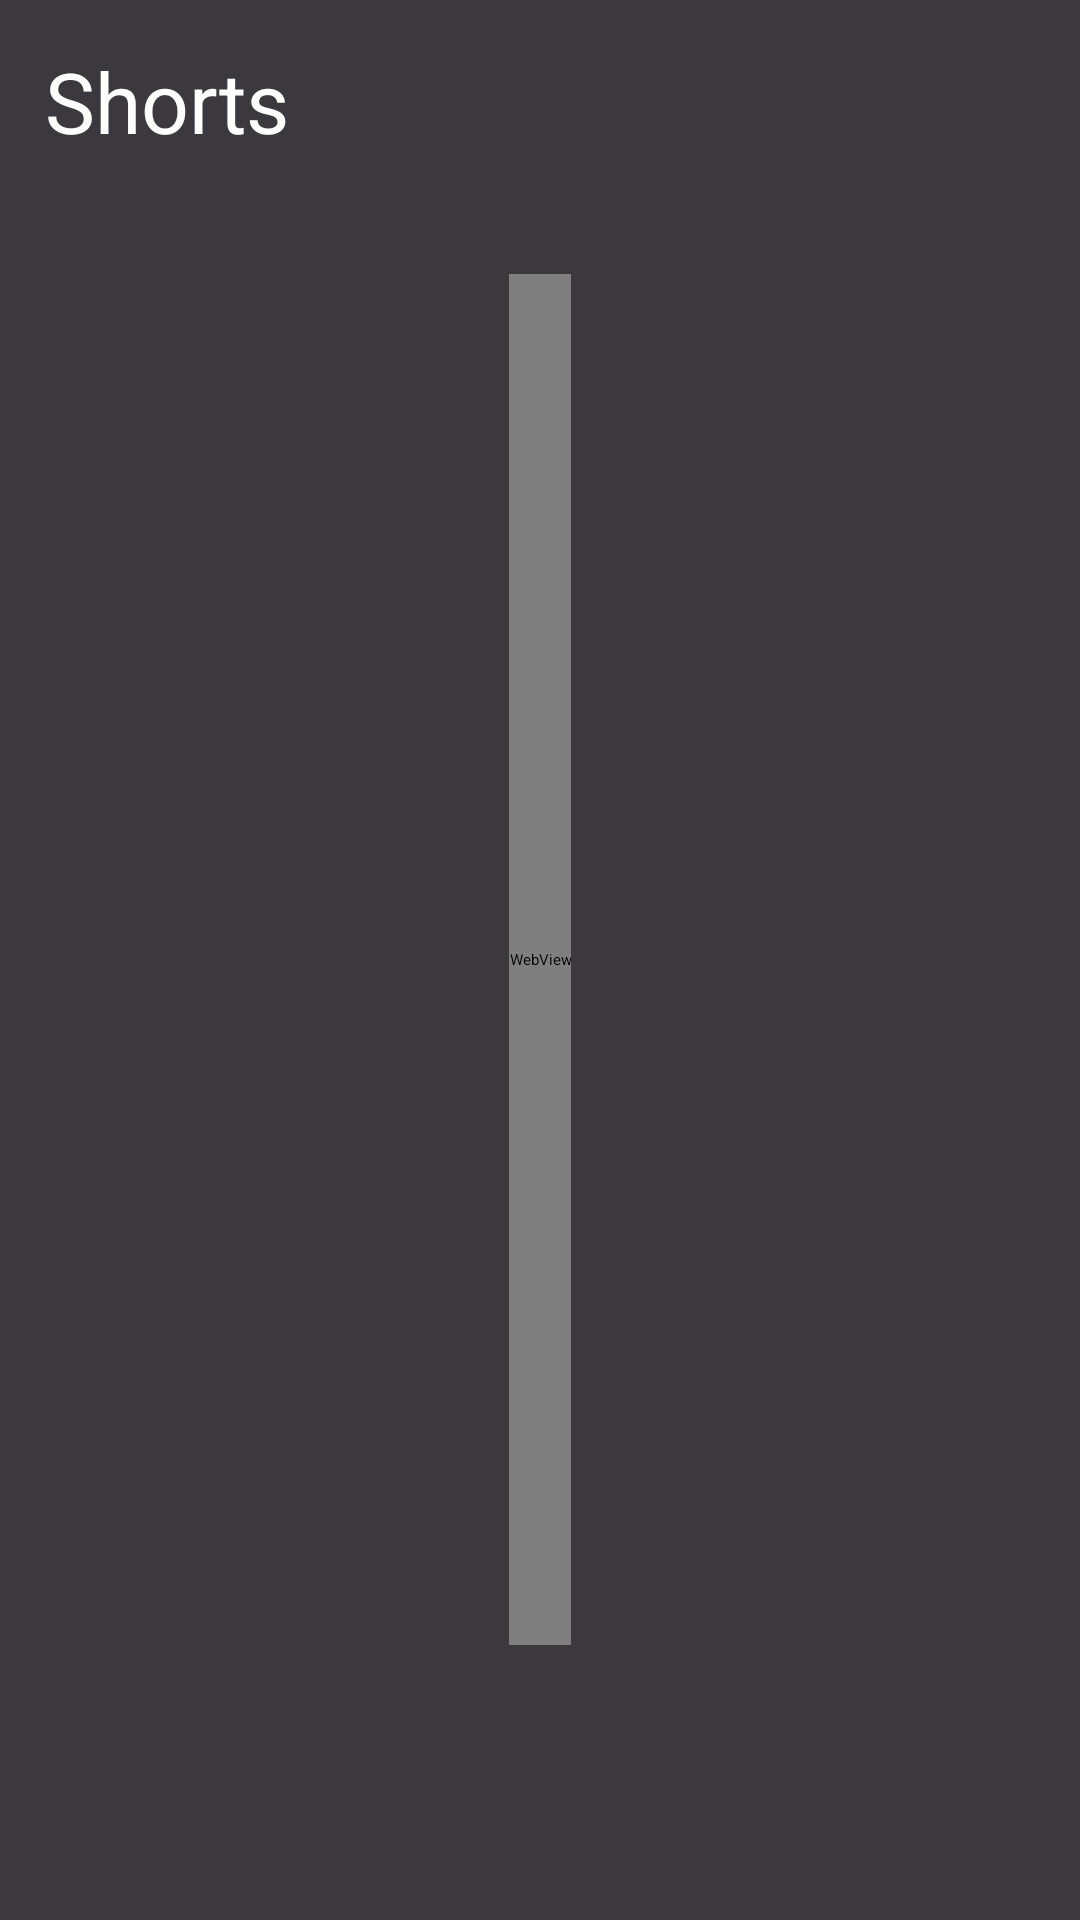

Layout XML and referenced resources for this Android screen:
<!-- AndroidManifest.xml: application theme Theme.CheckMate -->
<!-- res/layout/shorts.xml -->
<?xml version="1.0" encoding="utf-8"?>
    <LinearLayout xmlns:android="http://schemas.android.com/apk/res/android"
        android:layout_width="match_parent"
        android:layout_height="match_parent"
        android:background="#3B383E"
        android:orientation="vertical">

        <TextView
            android:layout_width="match_parent"
            android:layout_height="0dp"
            android:layout_weight="1"
            android:text="Shorts"
            android:textSize="28sp"
            android:textColor="#FFFFFF"
            android:paddingTop="15dp"
            android:paddingLeft="15dp"/>

        <WebView
            android:id="@+id/videoView"
            android:layout_width="wrap_content"
            android:layout_height="0dp"
            android:layout_weight="5"
            android:layout_gravity="center"/>

        <View
            android:layout_width="wrap_content"
            android:layout_height="0dp"
            android:layout_weight="1" />
    </LinearLayout>

<!-- resources referenced by this layout -->
<resources>

</resources>
